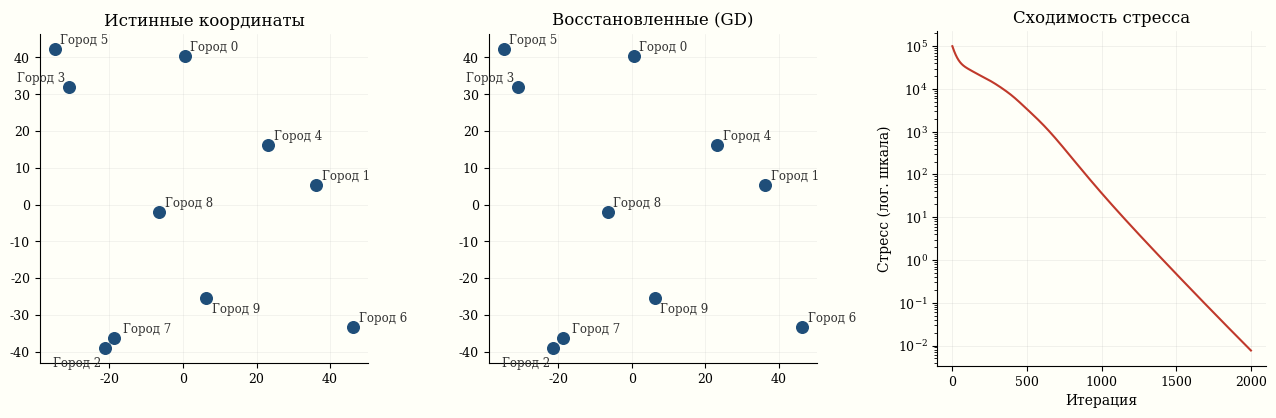

Write the Python code that produced this figure. (Note: this script raises an exception after producing the figure.)
"""
Генератор фигуры mds_recovery.svg
MDS: три панели — истинные координаты, восстановленные, сходимость стресса.
Стиль: Sigma/Tufte (serif, #1F4E79, spines off).
"""
import numpy as np
import matplotlib
matplotlib.use('Agg')
import matplotlib.pyplot as plt

plt.rcParams['font.family'] = 'serif'
plt.rcParams['font.serif'] = ['DejaVu Serif', 'Times New Roman', 'serif']
plt.rcParams['mathtext.fontset'] = 'dejavuserif'

# ─── Данные ───────────────────────────────────────────────────────────────────

np.random.seed(42)
n_cities = 10
true_coords = np.random.rand(n_cities, 2) * 100
city_names = [f'Город {i}' for i in range(n_cities)]

D = np.zeros((n_cities, n_cities))
for i in range(n_cities):
    for j in range(n_cities):
        D[i, j] = np.linalg.norm(true_coords[i] - true_coords[j])


def stress(W_flat, d=2):
    n = D.shape[0]
    W = W_flat.reshape(n, d)
    s = 0.0
    for i in range(n):
        for j in range(i + 1, n):
            s += (np.linalg.norm(W[i] - W[j]) - D[i, j]) ** 2
    return s


def stress_gradient(W_flat, d=2):
    n = D.shape[0]
    W = W_flat.reshape(n, d)
    grad = np.zeros_like(W)
    for i in range(n):
        for j in range(i + 1, n):
            diff = W[i] - W[j]
            dist_ij = np.linalg.norm(diff) + 1e-10
            factor = 2.0 * (dist_ij - D[i, j]) / dist_ij
            grad[i] += factor * diff
            grad[j] -= factor * diff
    return grad.flatten()


# ─── Оптимизация с историей стресса ──────────────────────────────────────────

np.random.seed(7)
W = np.random.randn(n_cities * 2) * 10
lr = 0.001
stress_history = []
n_steps = 2000

for step in range(n_steps):
    g = stress_gradient(W)
    W -= lr * g
    stress_history.append(stress(W))

W_recovered = W.reshape(n_cities, 2)

# Прокрустово выравнивание
W_recovered -= W_recovered.mean(axis=0)
true_centered = true_coords - true_coords.mean(axis=0)
U, _, Vt = np.linalg.svd(true_centered.T @ W_recovered)
R = U @ Vt
W_aligned = W_recovered @ R.T

# ─── Фигура: три панели ───────────────────────────────────────────────────────

fig, axes = plt.subplots(1, 3, figsize=(13, 4.4))
fig.patch.set_facecolor('#fffff8')

COLOR_CITY = '#1F4E79'
COLOR_STRESS = '#C0392B'

# Смещения подписей (в единицах данных ~80 диапазон)
# true_centered: 0=(0.5,40), 1=(36,5), 2=(-21,-39), 3=(-31,32),
#                4=(23,16),  5=(-35,42), 6=(46,-33), 7=(-19,-36),
#                8=(-7,-2),  9=(6,-25)
# Конфликт: Город 2 и Город 7 — разница всего 3-4 ед → разводим
label_offsets = {
    0: (1.5, 1.5),
    1: (1.5, 1.5),
    2: (-14, -5),    # Город 2 — левее и ниже
    3: (-14, 1.5),
    4: (1.5, 1.5),
    5: (1.5, 1.5),
    6: (1.5, 1.5),
    7: (2.5, 1.5),   # Город 7 — правее и чуть выше
    8: (1.5, 1.5),
    9: (1.5, -4),
}

for ax_idx, (ax, data, title) in enumerate(zip(
        axes[:2],
        [true_centered, W_aligned],
        ['Истинные координаты', 'Восстановленные (GD)'])):
    ax.set_facecolor('#fffff8')
    ax.scatter(data[:, 0], data[:, 1], s=70, color=COLOR_CITY, zorder=3)
    for i in range(n_cities):
        dx, dy = label_offsets.get(i, (1.5, 1.5))
        ax.annotate(city_names[i], (data[i, 0], data[i, 1]),
                    xytext=(data[i, 0] + dx, data[i, 1] + dy),
                    fontsize=8.5, color='#333333')
    ax.set_aspect('equal')
    ax.set_title(title, fontsize=12)
    ax.spines[['top', 'right']].set_visible(False)
    ax.grid(True, alpha=0.2, linewidth=0.5)
    ax.tick_params(labelsize=9)

# Третья панель: сходимость стресса
ax3 = axes[2]
ax3.set_facecolor('#fffff8')
iters = np.arange(1, n_steps + 1)
ax3.semilogy(iters, stress_history, color=COLOR_STRESS, linewidth=1.5)
ax3.set_xlabel('Итерация', fontsize=10)
ax3.set_ylabel('Стресс (лог. шкала)', fontsize=10)
ax3.set_title('Сходимость стресса', fontsize=12)
ax3.spines[['top', 'right']].set_visible(False)
ax3.grid(True, alpha=0.25, linewidth=0.5)
ax3.tick_params(labelsize=9)

fig.tight_layout(pad=1.5)
fig.savefig('/var/www/sigma/book/figures/stories/mds_recovery.svg',
            bbox_inches='tight', format='svg')
print(f"Saved mds_recovery.svg  |  final stress: {stress_history[-1]:.2f}")
